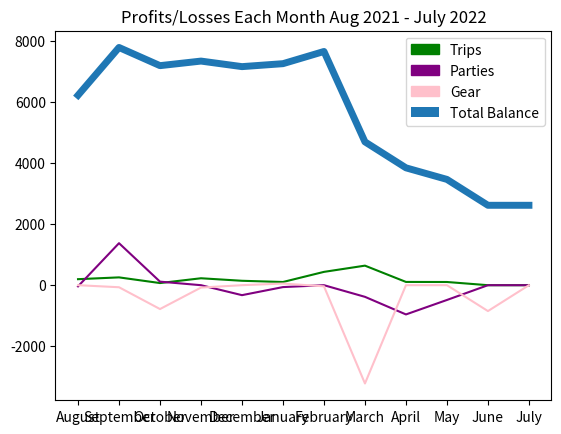
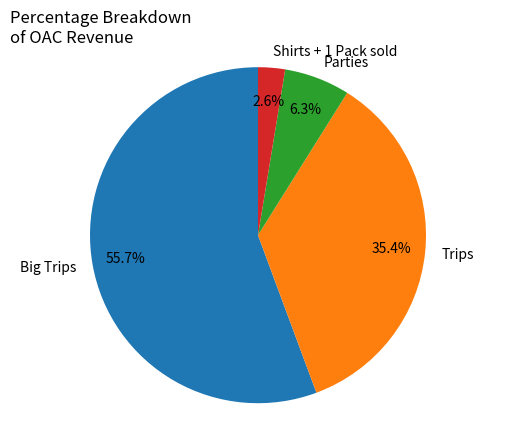
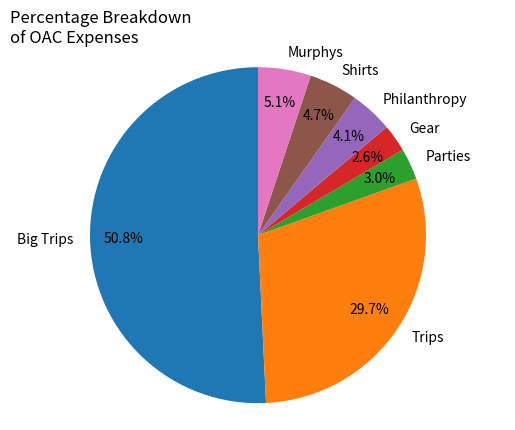
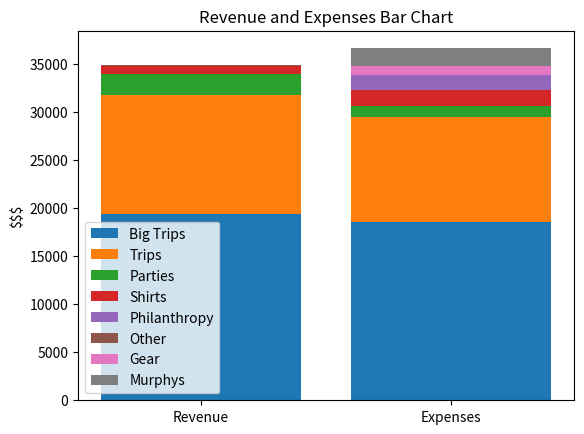

Source code (Python) for these figures, in order:
import matplotlib.pyplot as plt
import numpy as np
import matplotlib.patches as mpatches

ax = plt.figure().add_subplot(111)
ticklabels = [
    "August",
    "September",
    "October",
    "November",
    "December",
    "January",
    "February",
    "March",
    "April",
    "May",
    "June",
    "July",
]

ax.set_xticks(np.arange(len(ticklabels)))
ax.set_xticklabels(ticklabels)

trip_profit = [197.09, 256, 70, 227.21, 144.65, 105, 436.42, 640.37, 107, 105, 0, 0]

party_net = [
    -38.2,
    1376.21,
    116.25,
    0,
    -326.46,
    -62,
    0,
    -381.43,
    -957.93,
    -484.17,
    0,
    0,
]

gear_purhcases = [0, -67, -781.6, -77.5, 0, 54, -37, -3220, 0, 0, -848, 0]

total = [
    6222.89,
    7788.1,
    7192.75,
    7342.46,
    7160.65,
    7257.65,
    7657.07,
    4696.01,
    3845.08,
    3465.91,
    2617.91,
    2617.91,
]

print(total)

ax.plot(trip_profit, color="green")
ax.plot(party_net, color="purple")
ax.plot(gear_purhcases, color="pink")
ax.plot(total, linewidth=5)
plt.title("Profits/Losses Each Month Aug 2021 - July 2022")

green_patch = mpatches.Patch(color="green", label="Trips")
purple_patch = mpatches.Patch(color="purple", label="Parties")
pink_patch = mpatches.Patch(color="pink", label="Gear")
blue_patch = mpatches.Patch(label="Total Balance")
ax.legend(handles=[green_patch, purple_patch, pink_patch, blue_patch])
# TODO ax.legend()

# revenue pie chart
fig1, ax1 = plt.subplots()
labels = (
    "Big Trips",
    "Trips",
    "Parties",
    "Shirts + 1 Pack sold",
)  # some shirts/pack selling
revenue = [19390, 12346.5, 2202.25, 902]
ax1.pie(revenue, labels=labels, autopct="%1.1f%%", startangle=90, pctdistance=0.8)
ax1.axis("equal")
plt.title("Percentage Breakdown\nof OAC Revenue", loc="left")

# expenses pie chart
fig2, ax2 = plt.subplots()
labels2 = "Big Trips", "Trips", "Parties", "Gear", "Philanthropy", "Shirts", "Murphys"
expenses = [18573.4, 10874.36, 1100.59, 963.1, 1500, 1720, 1859.39]
ax2.pie(expenses, labels=labels2, autopct="%1.1f%%", startangle=90, pctdistance=0.8)
ax2.axis("equal")
plt.title("Percentage Breakdown\nof OAC Expenses", loc="left")

# stacked bar chart

labels = "Revenue", "Expenses"
big_trips = 19390, 18573.4
trips = 12346.5, 10874.36
parties = 2202.25, 1100.59
shirts = 848, 1720
other = 54, 0  # pack
gear = 0, 963.1
philanthropy = 0, 1500
murphys = 0, 1859.39

fig3, ax3 = plt.subplots()

ax3.bar(labels, big_trips, label="Big Trips")
ax3.bar(labels, trips, label="Trips", bottom=big_trips)
ax3.bar(labels, parties, label="Parties", bottom=np.array(big_trips) + np.array(trips))
ax3.bar(
    labels,
    shirts,
    label="Shirts",
    bottom=np.array(big_trips) + np.array(trips) + np.array(parties),
)
ax3.bar(
    labels,
    philanthropy,
    label="Philanthropy",
    bottom=np.array(big_trips) + np.array(trips) + np.array(parties) + np.array(shirts),
)
ax3.bar(
    labels,
    other,
    label="Other",
    bottom=np.array(big_trips)
    + np.array(trips)
    + np.array(parties)
    + np.array(shirts)
    + np.array(philanthropy),
)
ax3.bar(
    labels,
    gear,
    label="Gear",
    bottom=np.array(big_trips)
    + np.array(trips)
    + np.array(parties)
    + np.array(shirts)
    + np.array(philanthropy)
    + np.array(other),
)

ax3.bar(
    labels,
    murphys,
    label="Murphys",
    bottom=np.array(big_trips)
    + np.array(trips)
    + np.array(parties)
    + np.array(shirts)
    + np.array(philanthropy)
    + np.array(other)
    + np.array(gear),
)
ax3.set_ylabel("$$$")
ax3.set_title("Revenue and Expenses Bar Chart")
ax3.legend()


# TODO separate cost of murphys


plt.show()
